pico-8 play session: hold → + tap 🅾

[t = 1 s] hold → ~1s, tap 🅾 ~2×
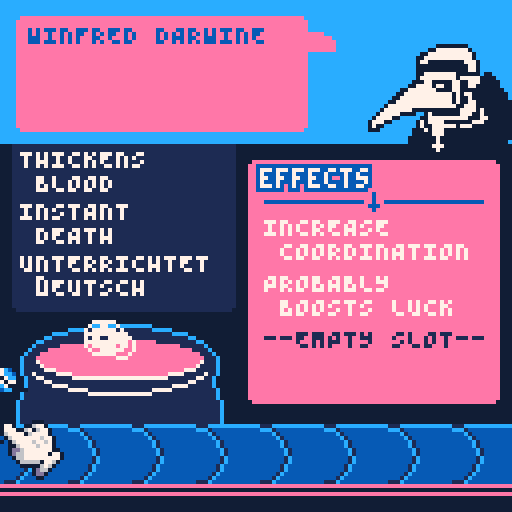
[t = 2 s] hold → ~2s, tap 🅾 ~4×
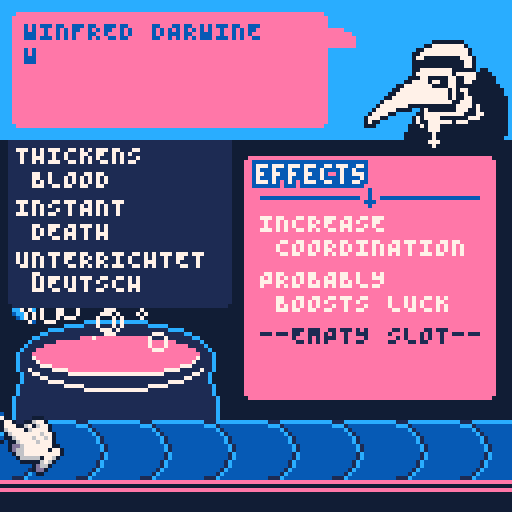
[t = 6 s] hold → ~6s, tap 🅾 ~10×
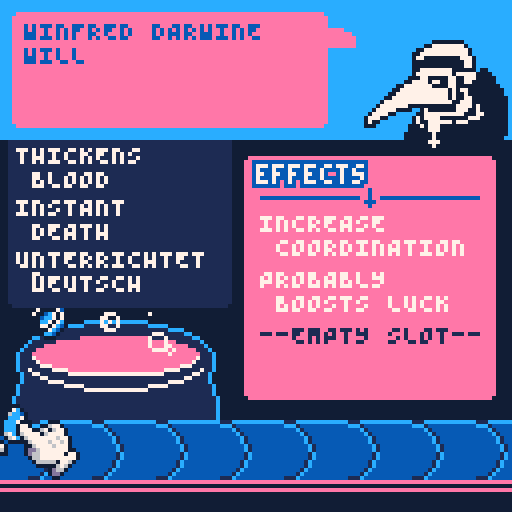
[t = 8 s] hold → ~8s, tap 🅾 ~14×
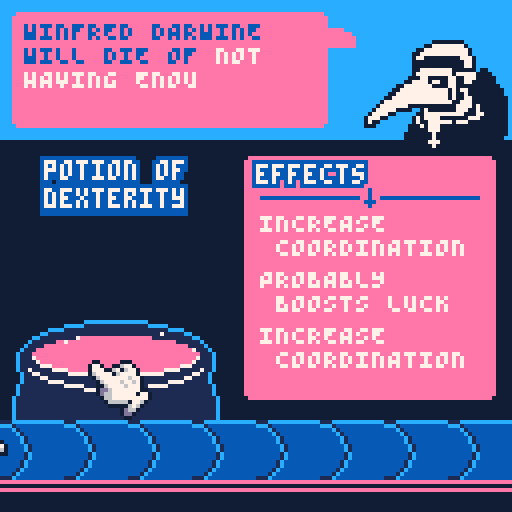

pico-8 cartridge
version 36
__lua__
-- minijam 112: chronos
-- louiechapm & yolwoocle

-- main

debug=""
debugmode=true

sound_on=true

function _init()
	t=0
	anim={}
	
	pal({[0]=129,1,12,14,7,140},1)
	palt(0,false)palt(15,true)
	poke(0x5f2e,1)
	
	--screen shake
	shake=0
	
	c={
		dobj=create_dobj(63,63),
		sel_index=1,
		mode="ingredients"
	}

	ticks={false,false,false}
	time_since_last=0
	dialogue_queue=""
	dialogue_queue_time=0

	pot={
		ingr={},
		ingr_num=0,
		_x=22,
		_y=90,
		name=rnd(potion_types),
		score=0,
		points={}
	}
	
	cur_fx_dobj={
		dobj=create_dobj(3,25),
		target=nil,
		dx=3,
		dy=25,
	}

	potion={
		dobj=create_dobj(50,0),
		target_y=40,
	}

	bubbles={}

	st=0 --spawn time
	spawn_wait_time=80
	conveyor_speed_original=0.2
	conveyor_speed=conveyor_speed_original
	conveyor_active=true

	ailment_manager=
	{
		big_a="", --string containing ailment name
		solutions={}, --list containing all the "solution strings"
		customer=generate_name()
	}

	past_customers={}


	parse_speed=5
	text_parse=""
	ailment=""
	parse_length=0
	parsing=true

	parse_output=""
	ailment_out=""

	ingr_particles={}

	new_ailment()

	g_ingredients={
		{
			obj=generate_ingredient(),
			dobj=create_dobj(-20,flr(rnd(10)+95))
		},
	}
end

function _update60()
	t+=1
	if(conveyor_active)st+=1 --only iterate spawn timer is the conveyor is active
	time_since_last+=1


	if dialogue_queue!="" and time_since_last>dialogue_queue_time then
		new_dialogue(unpack(dialogue_queue))
		dialogue_queue=""
	end

	animate_score_mode()

	local nums=split"90,103,173,302"
	for num in all(nums) do
		if(t%num==0)spawn_bubble()
	end

	if dy(cur_fx_dobj.dobj)!=25 and cur_fx_dobj.target==t and c.mode=="ingredients" then
		anim_to_point(cur_fx_dobj,cur_fx_dobj.dx,cur_fx_dobj.dy)
	end
	
	conveyor_spawner()
	
	update_cursor()
	animate_ingredients()
	
	animate_bubbles()
	animate_ingr_particles()
	
	parse_dialogue()
	update_anim()
end

function _draw()
	cls(0)
	screen_shake()
	

	draw_pot()
	for b in all(bubbles) do
		circ(b._x,b._y,b.size,4)
	end
	rectfill(-5,110,130,130,0)
	
	draw_conveyor()

	
	draw_effects()
	
	draw_ingredients()
	draw_ingr_particles()
	
	local _text="potion of"
	local _y=dy(potion.dobj)
	text_bold2(_text,hcentre(_text)-35,_y,4,5)
	text_bold2(pot.name,hcentre(pot.name)-35,_y+7,4,5)

	selected_effects()


	rectfill(-5,-5,135,34,2)
	draw_pdoctor()
	draw_bubble()

	draw_ticks()
	
	
	draw_cursor()
	
	
	
	
	print(parse_output,6,5,5)
	print(ailment_out,6,5,4)
	
	if(debugmode)print(debug,1,1,7)
end

-->8
--update

function return_to_belt()
	c.mode="ingredients"
	conveyor_active=true
	ticks={false,false,false}
	new_ailment()
end

function animate_ingredients()
	for ingredient in all(g_ingredients) do
		local speed=conveyor_speed
		ingredient.dobj.wx+=speed
		
		--destroy ingredient if it goes off screen
		if ingredient.dobj.wx>128 then
			del(g_ingredients,ingredient)
			c.sel_index=mid(1,c.sel_index-1,#g_ingredients) --fix weird cursor thing
		end
	end
end


function update_cursor()
	if c.mode=="ingredients" then
		for i=0,1 do --move cursor direction from input
			if btnp(i) then
				sfx(61)
				local dir=split"1,-1"
				c.sel_index=mid(1,c.sel_index+dir[i+1],#g_ingredients)
			end
		end

		if #g_ingredients>0 then --animate to selected ingredient location
			local ox,oy=10,8
			local ingr=g_ingredients[c.sel_index]
			anim_to_point(c,dx(ingr.dobj)+ox,dy(ingr.dobj)+oy,0.9)
		
			if btnp(❎) and time_since_last>30 then
				local a_in={
					dobj=ingr.dobj,
					_s=ingr.obj._s,
					spawn=0,
					death=60,
					_tx=10+rnd(22), --22 is middle
					_ty=70+rnd(5),
					ox=dx(ingr.dobj),
					
					ny=0,
					vy=-2.5-rnd(),
					gravity=0.1,
				} --animation ingredient
				
				--anim_to_point(a_in,a_in._tx,a_in._ty,0.95)
				a_in.dobj.oy=1
				add(ingr_particles,a_in)
				

				anim_to_point(cur_fx_dobj,nil,10)

				local object={
					obj=generate_ingredient(),
					dobj=create_dobj(-20,95+rnd(10))
				}
				add(g_ingredients,object)

				del(g_ingredients,ingr)
				commit_ingredient(ingr.obj)
	
				cur_fx_dobj.target=t+60

				time_since_last=0
	
				
				c.sel_index=mid(1,c.sel_index,#g_ingredients) --fix cursor
			end
		end
	elseif c.mode=="pot" then
		if btnp(❎) and time_since_last>300 then
			return_to_belt()
		end
	end
end

--spawns objects onto the
--conveyor
function conveyor_spawner()
	if st%spawn_wait_time==0 and conveyor_active then
		local object={
			obj=generate_ingredient(),
			dobj=create_dobj(-20,95+rnd(10))
		}
		add(g_ingredients,object)
	end
end


--commits the selected ingredient
--to the brew , and chooses
--a random effect to add
function commit_ingredient(_ingr)
	local effect=nil

	i=1

	local points=flr(rnd(6))-4
	for _fx in all(_ingr.effects) do
		if in_list(ailment_manager.solutions,_fx) then
			effect=_ingr.effects_modified[i]
			points=flr(rnd(5))+5
		end
		i+=1
	end
	if(not effect)effect=rnd(_ingr.effects_modified)

	add(pot.points,points)
	add(pot.ingr,effect)
	pot.ingr_num+=1


	pot.score+=points

	if	pot.ingr_num>=3 then 
		--cam_y_active=true
		
		c.mode="pot" --change cursor mode
		anim_to_point(c,pot._x,pot._y,0.95)

		anim_to_point(cur_fx_dobj,nil,-50)

		local format=rnd(result_dialogue)

		--check scores and create new dialogue
		if(pot.score>5) then adjectives=positive_adj else adjectives=negative_adj end
		if(flr(rnd(10))==0)adjectives=neutral_adj
		
		--set up dialogue queue
		dialogue_queue=pack(format[1]..ailment_manager.customer.." "..format[2].." ",rnd(adjectives),format[3])
		dialogue_queue_time=120

		--add customer to past_customers list
		add(past_customers,{name=ailment_manager.customer,score=pot.score,cause=ailment_manager.big_a})

		--stop the conveyor
		conveyor_active=false

		--generate new potion name
		pot.name=rnd(potion_types) 

		time_since_last=0

		--new_ailment()
	end
end
-->8
--draw

--draw plague doctor
function draw_pdoctor()
	local _x,_y=89,8
	if parsing then
		sspr(88,0,36,27,_x+2,_y)
	else
		sspr(0,0,36,27,_x,_y)
	end
	pset(_x+19,_y+27,4)
	pset(_x+19,_y+28,4)
	pset(_x+20,_y+27,4)
	pset(_x+18,_y+27,4)
end

function draw_ticks()
	local _x,_y=80,40
	for i=1,3 do
		if ticks[i] then
			local text=pot.points[i] or "0"
			if text>=0 then text="+"..text end
			text_bold(text,_x,_y+i*15,7,1)
		end
	end
end

--draw speech bubble
function draw_bubble()
	local _x,_y=3,3
	local _w,_h=78,28	
	
	--78 is normal width
	_w=min(8+#parse_output*4,78)
	
	rrect(_x,_y,_w,_h,3)
	sspr(37,0,7,5,_x+_w+1,_y+4)
end


function draw_conveyor()
	local _y=105
	for i=0,10 do
		local _x=-20+(i*16)+(st*conveyor_speed)%16
		sspr(0,64,16,16,_x,_y)
	end
	line(-5,_y+15,130,_y+15,3)
	line(-5,_y+17,130,_y+17,3)
end

function draw_cursor()
	local _x,_y=dx(c.dobj),dy(c.dobj)
	sspr(48,0,16,15,_x,_y)
end

function draw_ingredients()
	for ingredient in all(g_ingredients) do
		local _x,_y=dx(ingredient.dobj), dy(ingredient.dobj)
		spr(ingredient.obj._s, _x, _y, 2, 2)
	end
end

function selected_effects()
	local _y=dy(cur_fx_dobj.dobj)
	local ingredient=g_ingredients[c.sel_index]
	for i=1,#ingredient.obj.effects do
		local fx=ingredient.obj.effects_modified[i]
		rrect(2,_y-1+i*13,55,15,1)
		print(fx,4,_y+i*13,4)
	end
end

function animate_score_mode()
	conveyor_speed=conveyor_speed_original
	if(not conveyor_active)conveyor_speed=0

	if(c.mode!="pot")return 

	if(time_since_last>30)anim_to_point(potion,30,potion.target_y)

	--when the secondary text is finished writing
	local text_finish_time=#text_parse*parse_speed+120
	for i=1,3 do
		if time_since_last==30+text_finish_time+i*23 then
			shake=0.07
			ticks[i]=true
		end
	end

	if(time_since_last>text_finish_time+250)return_to_belt()
end


function draw_effects()
	local _x,_y=61,39
	local _w,_h=62,60
	
	rrect(_x,_y,_w,_h,3)
	

	text_wave("effects",_x+5,_y+2,7,5,7)
	line(_x+4,_y+10,_x+_w-4,_y+10,5)
	
	rectfill(_x+(_w*0.5)-2,_y+8,_x+(_w*0.5)+2,_y+12,3)
	line(_x+(_w*0.5)-1,_y+11,_x+(_w*0.5)+1,_y+11,5)
	line(_x+(_w*0.5),_y+8,_x+(_w*0.5),_y+12,5)
	

	local default_text="--EMPTY SLOT-- \n"
	for i=0,2 do
		local text=pot.ingr[i+1] or default_text
		local col=1
		if(pot.ingr[i+1]!=nil)col=7
		print(text,_x+4,_y+14+i*14,col)
	end
	
end


function draw_pot()
	local _x,_y=3,80
	
	sspr(96,64,26,46,_x,_y)
	sspr(96,64,26,46,_x+26,_y,26,46,true)
end

-->8
--recipes

-->8
-- recipies 2

function generate_ingredient()
	local sprite = rnd{64,96} + flr(rnd(8))*2
	local gen_ingr={
		_s=sprite,
		effects={},
		effects_modified={},
	}
	
	local num_effects=2+flr(rnd(2))
	for i=0,num_effects do
		local effect=rnd(all_effects)
		if(flr(rnd(20))==0)then
			effect=rnd(ailment_manager.solutions)
		end
		if not in_list(gen_ingr.effects,effect) then
			add(gen_ingr.effects,effect)
			add(gen_ingr.effects_modified,to_fit(effect,12," "))
		end
	end
	
	spawn_wait_time=st+flr(rnd(100))+20
	--st=0

	return gen_ingr
end
-->8
-- animation & vfx

--create renderer
--basically used to control
--all objects as they appear
--on screen
function create_dobj(_x,_y)	
	return {
		--world x,y
		--position on screen
		wx=_x,
		wy=_y,
		
		--offset x,y
		--used as an unmoving offset
		--think raised tiles
		ox=0,
		oy=0,
		
		--anim x,y
		--value that slowly gets
		--reduced to 0 . used for
		--animation
		ax=0,
		ay=0,
	}
end

--returns dobj final xpos
function dx(_dobj)
	return _dobj.wx+_dobj.ox+_dobj.ax
end

--returns dobj final ypos
function dy(_dobj)
	return _dobj.wy+_dobj.oy+_dobj.ay
end

--update animations
function update_anim()
	for a in all(anim) do
		--make the anim offset smaller	
		_aoax,_aoay=a.o.ax*a.speed,a.o.ay*a.speed
		
		--delete the anim obj
		--if the obj is ""home""
		if abs(_aoax)<0.3 and abs(_aoay)<0.5 then
			_aoax,_aoay=0,0
			del(anim,a)
		end
		a.o.ax,a.o.ay=_aoax,_aoay
	end
end

--animate object to location
--nil value for x/y means 0
function anim_to_point(_o,_x,_y,_s)
	local _d,_s=_o.dobj,_s or 0.8
	local _x=_x or _d.wx
	local _y=_y or _d.wy
	
	--delete anim if object
	--already has an anim
	for a in all(anim) do
		if a.o==_d then
			del(anim,a)
		end
	end
	
	_d.ax=_d.ax+_d.wx-_x
	_d.ay=_d.ay+_d.wy-_y
	_d.wx,_d.wy=_x,_y
	
	
	add(anim,{o=_d,speed=_s})
end


function spawn_bubble(_x,_y,_vx,_vy,_gravity)
	o_vx=0
	if(_vx!=nil)o_vx=_vx*0.1
	o_vy=-0.1
	if(_vy!=nil)o_vy=_vy*0.1

	local new_bub={
		_x= _x or 15+rnd(28),
		_y= _y or 80+rnd(8),
		vx= o_vx,
		vy= o_vy,
		gravity=_gravity or 0,
		size=rnd(3)+1,
	}
	add(bubbles,new_bub)
end

function animate_bubbles()
	for b in all(bubbles)do
		b.size-=rnd(10)*0.01
		b._x+=b.vx
		b._y+=b.vy
		if(b.vx!=nil) b.vx*=0.9
		if(b.vy!=nil) b.vy*=0.9
		if(b.gravity!=nil) b.vy+=b.gravity
		if(b.size<=0)del(bubbles,b)
	end
end


function animate_ingr_particles()
	for p in all(ingr_particles) do
		p.spawn+=1
		local amount=p.spawn/p.death --should be a number between 0-1
		
		p.dobj.wx=lerp(p.ox,p._tx,amount) --fix this mess
		
		p.vy+=p.gravity
		p.ny+=p.vy

		p.dobj.oy=p.ny
		
		if p.spawn>35 and dy(p.dobj)>80 then
			local bubble_amount=10
			local _vx=40
			local _vy=20
			for i=0,bubble_amount do
				spawn_bubble(p._tx+8,p._ty+16,rnd(_vx)-(_vx*0.5),-rnd(_vy),0.01)
			end

			del(ingr_particles,p)

			shake=0.07
		end

		if t%5==0 then
			p.rx=rnd{true,false}
			p.ry=rnd{true,false}
		end
	end
end

function draw_ingr_particles()
	for p in all(ingr_particles) do
		spr(p._s,dx(p.dobj),dy(p.dobj),2,2,p.rx,p.ry)
	end
end


-->8
--tools

oldsfx=sfx
function sfx(_sfx)
	if(sound_on)oldsfx(_sfx)
end

oldbtn=btn
function btn(n,p)
	if(n==❎ or n==🅾️)return oldbtn(❎,p)or oldbtn(🅾️,p)
	return oldbtn(n,p)
end
oldbtnp=btnp
function btnp(n,p)
	if(n==❎ or n==🅾️)return oldbtnp(❎,p)or oldbtnp(🅾️,p)
	return oldbtnp(n,p)
end

function lerp(a,b,t)
	return a+(b-a)*t
end

--rounded rectangle
function rrect(_x,_y,_w,_h,_c)
	rectfill(_x+1,_y,_x+_w-1,_y+_h,_c)
	rectfill(_x,_y+1,_x+_w,_y+_h-1,_c)
end

--updates the current ailment , and the current solutions
function new_ailment()
	local _a=flr(rnd(#all_solutions)+1)

	--reset solutions
	local sol=split(all_solutions[_a],"|")
	ailment_manager.big_a=sol[1]
	ailment_manager.solutions=split(sol[2])
	ailment_manager.customer=generate_name()

	--reset pot
	pot.ingr={}
	pot.ingr_num=0
	pot.score=0
	pot.points={}

	parse_output=""
    aliment_out="" 

	--reset dialogue
	new_dialogue(generate_dialogue())

	anim_to_point(cur_fx_dobj,cur_fx_dobj.dx,cur_fx_dobj.dy)
end

function generate_name()
	local first_name=rnd(first_names)
	local last_name=rnd(last_names)
	local title=""
	if(flr(rnd(10))==0)title=rnd(titles).." "
	local name=title..first_name.." "..last_name
	return name
end

function generate_dialogue()
	local _text=ailment_manager.customer.." WILL DIE OF "
	local _ailment=ailment_manager.big_a

	return unpack({_text,_ailment," !"})
end

--updates the dialogue
function new_dialogue(_text,_text_bold,_end)
	parse_length=0
	parsing=true

	text_parse=to_fit(_text.._text_bold.._end,18)
	ailment=""
	for i=1,#text_parse do
		local char=sub(text_parse,i,i)
		if char=="\n" then
			ailment..="\n"
		else
			if i<#_text+2 or i>=#text_parse-#_end then
				ailment..=" "
			else
				ailment..=char
			end
		end
	end
	

	parse_output=""
	ailment_out=""	
end

function parse_dialogue()
	if(t%parse_speed!=0)return
	
	if parse_length<=#text_parse then
		local sfx_list={63,63,62}
		
		local next_char=sub(text_parse,parse_length,parse_length)
		if(next_char!=" ")sfx(rnd(sfx_list))
		parse_output..=next_char
		
		local next_char=sub(ailment,parse_length,parse_length)
		if(next_char!=" ")sfx(rnd(sfx_list))
		ailment_out..=next_char
		
		parse_length+=1
	else
		parsing=false
	end
end


function in_list(list,item)
	for i in all(list) do
		if(item==i)return true
	end
	return false
end


function to_fit(_text,_w,_extra)
 local out=""
 local _ex=_extra or ""
 local length=#_text
 local brstr=split(_text," ")
 local i=1
 local tmp=""
 local trails=false
 while i<(#brstr+1) do
  if (#tmp+#brstr[i]) <= _w then
            tmp=tmp..brstr[i].." "
            i+=1  
            trails=true
  else
   out=out..tmp.."\n".._ex
   tmp="" 
   trails=false
  end
 end
 if trails then
  out=out..tmp
 end
 return (out)
end

--screen shake function
function screen_shake()
  local fade = 0.95
  local offset_x=16-rnd(32)
  local offset_y=16-rnd(32)
  offset_x*=shake
  offset_y*=shake
  
  camera(offset_x,offset_y)
  shake*=fade
  if shake<0.05 then
    shake=0
  end
end

function hcentre(s)
	if(not s)return 64
	return 64-#s*2
end

--pretty 3d text
function text_bold(_s,_x,_y,_c1,_c2)
	for i in all(split"\-f,\-h,\|f,\|h,\+ff,\+hh,\+fh,\+hf") do
		?i.._s,_x,_y,_c2
	end
	?_s,_x,_y,_c1
end
--pretty 3d text
function text_bold2(_s,_x,_y,_c1,_c2)
	for i in all(split"\-f,\-h,\|f,\|h,\+ff,\+hh,\+fh,\+hf,\|i,,\+fi,\+hi") do
		?i.._s,_x,_y,_c2
	end
	?_s,_x,_y,_c1
end

--wave function text
function text_wave(str,x,y,c,c2,spd)
	for i=0,#str do
		local _y=y
		if t\spd%(#str+15)==i then _y-=1 end
		text_bold(sub(str,i,i),x-6+(i*4),_y,c,c2)
	end
end
-->8
--data

all_effects=split"LOWERS CHOLESTEROL,INCREASES MEMORY,REDUCES MEMORY LOSS,STRENGTHENS BONE MARROW,INCREASES CHARISMA,REJUVENATES HAIR GROWTH,FACILITATES CONFIDENCE,HARDENS SKIN,HIGH IN VITAMIN C,BREAKS FOURTH WALL,INCREASES PUNGENCY,UNTERRICHTET dEUTSCH,FINDS KEYS,GIVES A FEVER,HARDENS LIVER,DRIES MOUTH,INDUCES VOMITING,REMOVES TASTE,INCREASE COORDINATION,TURNS URINE GREEN,AMPLIFIES TINNITUS,EMITS 5G SIGNAL,BOOSTS TASTE,TASTES OF ORANGE,JUST GETS YOU STONED,INCREASES STRENGTH,INCREASES MAGIC,INCREASES RESISTANCE,INCREASES STEALTH,RAISES HIT POINTS,RAISES MAGIC POINTS,RAISES SPEED,INCREASES INTELLIGENCE,LOWERS INTELLIGENCE,LOWERS SPEED,LOWERS HP,DECREASES STEALTH,DECREASES MAGIC,DECREASES STRENGTH,DECREASES DEXTERITY,INCREASES CONSTITUTION,DECREASES CONSTITUTION,INCREASES WISDOM,DECREASES WISDOM,RAISES RECOVERY,INSTILLS PARANOIA,PROBABLY BOOSTS LUCK,FREAKS EVERYONE OUT,INCREASES POISON RES,INCREASES FIRE RES,LOWERS FIRE RES,LOWERS POISON RES,RAISES GLASS CEILING,INSTANT DEATH,RAISES SEX APPEAL,RELEASES PHEROMONES,THICKENS BLOOD,INDUCES STRESS,INDUCES MANIA,INDUCES VOMITING,CURES HANGOVER"
all_solutions={
	"A BROKEN HEART|LOWERS CHOLESTEROL,RAISES SEX APPEAL,RELEASES PHEROMONES,FACILITATES CONFIDENCE,HARDENS SKIN",
	"BAD BODY ODOUR|RELEASES PHEROMONES",
	"LOW BLOOD PRESSURE|LOWERS CHOLESTEROL",
	"SOCIAL REJECTION|FACILITATES CONFIDENCE,RAISES SEX APPEAL,RELEASES PHEROMONES,BREAKS FOURTH WALL,JUST GETS YOU STONED",
	"BEING STABBED|HARDENS SKIN,RAISES HP",
	"A BEAR ATTACK|RAISES HP,RAISES RECOVERY",
	"GANG VIOLENCE|RAISES HP,INCREASES STEALTH,PROBABLY BOOSTS LUCK,FREAKS EVERYONE OUT",
	"DRINKING THE WRONG POTION|INCREASES INTELLIGENCE",
	"FORGETFULNESS|INCREASES INTELLIGENCE",
	"BEING ON THEIR PHONE WHILE DRIVING|INCREASES INTELLIGENCE",
	"FREEZING|RAISES RECOVERY",
	"LEAVING THE OVEN ON|INCREASE COORDINATION",
	"A GUNSHOT|RAISES HP",
	"NOT KNOWING WHEN TO HOLD 'EM|INCREASES STEALTH,FREAKS EVERYONE OUT",
	"WEAK BONES|STRENGTHENS BONE MARROW",
	"BALDING|REJUVENATES HAIR GROWTH",
	"LOSING THEIR KEYS|INCREASES WISDOM",
	"NOT SPEAKING GERMAN|UNTERRICHTET dEUTSCH",
	"NOT HAVING ENOUGH HP|RAISES HP",
	"NOT HAVING ENOUGH MP|RAISES MP",
	"FALLING OFF THEIR HORSE|INCREASE COORDINATION",
	"DRINKING TOO MUCH|HARDENS LIVER,INDUCES VOMITING",
	"A FIREBALL|INCREASES FIRE RES",
	"A SUDDEN STROKE|LOWERS CHOLESTEROL",
	"OLD AGE|LOWERS CHOLESTEROL,HARDENS LIVER",
}

titles=split"SIR,COUNT,BARON VON,DUCHES,PRINCE,KING,QUEEN"
first_names=split"HARLAN,EDEN,EARNA,PAIGE,EDOLIE,WINFRED,LINDLEY,GRAHAM,HARLOW,ALLURA,WILTON,NORMA,GREYSEN,OPELINE,CARREEN,TIMOTHEA,EALHSTAN,GIMLI,OSCAR,ROHESIA,OPELINE,LUELLA,HEATH,BRIAR,DEAN"
last_names=split"GRAHAMES,HUMES,HARFORDE,DARWINE,GOODEE,ELWINE,EDISONE,SWEETE,TATUME,DYRE,BYRD,WEBBE,HEDLEYE,EVERLYE,HARRISE,FAIRBAIRNS,WESTCOTTE,EDGARE"

result_dialogue={
	split",WONDERS IF THIS WAS AS, FOR YOU AS IT WAS THEM",
	split",THINKS THIS IS, !",
	split",IS GOING TO HAVE A, DAY !",
	split",THINKS YOUR SHOP IS, !",
	split",LEFT FEELING,.",
	split",WROTE THAT YOU WERE, IN THEIR BLOG",
	split",THINKS YOUR POTIONS ARE,.",
	split",HAS NEVER FELT THIS, BEFORE !",
	split",WILL LIKELY SUFFER A, DEATH !",
	split"YOU THOUGHT ,WAS,.",
	split",CANT STOP THINKING ABOUT HOW, YOU WERE",
	split",DOUBTS THEYLL EVER FEEL THIS, AGAIN",
	split"I HEARD ,SHOUT HOW , THEY FELT ONCE OUTSIDE !"
}

potion_types=split"slime,speed,dexterity,anger,anxiety,invisibility,money,freedom,flight,love,romance,restoration,answering,attention,beauty,bravery,chaos,charm,charisma,cowardice,dancing,death,disguise,drunkenness,empathy,floating,fortitude,glowing,groth,happiness,healing,hearing,immunity,leadership,life,luck,loyalty,melting,noise,owl-eyes,shrinking,spiders,terror,strength"

positive_adj=split"GOOD,WONDERFUL,FANTASTIC,ENLIGHTENING,ELECTRIC,LIFE-CHANGING,POWERFUL,FUN,CUTE,ROMANTIC,SEXY,COMELY,CARING,CLEAN,EXCITED,HAPPY,SWEET,BRIGHT,CREATIVE,DYNAMIC,FUNNY,LIKABLE,LOYAL,SINCERE,POLITE,FORTUITOUS,GORGEOUS,REMARKABLE,ROUSING,STELLAR,BRAVE,CAPABLE,PASSIONATE,SENSIBLE"
negative_adj=split"BAD,TERRIBLE,DISGUSTING,OFFENSIVE,UGLY,SUCKY,AWFUL,GARBAGE,POOR,SAD,UNACCEPTABLE,CRUMMY,CHEAP,BORING,NOT GOOD,GROTTY,GRUNGY,INSOLENT,IRRITATED,BORING,HOSTILE,VAIN,IMPATIENT,VAGUE,BLEAK,BLIND,BLOATED,BLOODIED,BLOODTHIRSTY,RUDE,BOSSY,CLUMSY,EMPTY,GLUM,FIENDISH,EXPLOITED,EVIL,SCARED,GROGGY,HUNGOVER,JADED,PUTRID"
neutral_adj=split"WEIRD,STRANGE,OK,NEUTRAL,SMELLY,GROSS,CREEPY,SPOOKY,GHASTLY,ECCENTRIC,SILLY,PECULIAR,KINKY,FEARFUL,UNCANNY,CAUSTIC,BIZARRE,CORPULENT,DOWDY,FECUND,LIMPID,PERVSUASIVE,QUERULOUS,SAGACIOUS,TRENCHANT,TURGID,INCANDESCENT,BUSY,COLD,SHORT"
__gfx__
fffffffffffffffffff000000ffffffffffff3333fff0000f00fffff000fffff000000000000000000000000fffffffffffffffffffffffffffffffffffff000
ffffffffffffffff00004444000ffffffffff333333f00000440ff006440ffff000000000000000000000000fffffffffffffffffffffffffffffffffffff000
fffffffffffffff0044444444400fffffffff333333300000444006406440fff000000000000000000000000fffffffffffffffff00000000ffffffffffff000
fffffffffffffff04440000044400ffffffff333333300000644440644440fff000000000000000000000000fffffffffffffff00444444440fffffffffff000
ffffffffffffff0440000000044400fffffff33333330000f0644444446440ff000000000000000000000000fffffffffffff00444444444440ffffffffff000
ffffffffffffff0400000000004440fffffff00000000000ff064444644640ff000000000000000000000000ffffffffffff004444444444440ffffffffff000
ffffffffffffff00044444000044400ffffff00000000000ff006444464440ff000000000000000000000000ffffffffffff0440000000004440fffffffff000
ffffffffffffff00044444440004440ffffff00000000000ff0dd6444444400f000000000000000000000000ffffffffffff0000000000000440fffffffff000
ffffffffffffff00444444440004440ffffff00000000000ff0d664444440440000000000000000000000000ffffffffffff0000000000000440fffffffff000
fffffffffffff000444000444004440ffffff00000000000fff0664444444440000000000000000000000000ffffffffffff0044444444000000f00ffffff000
ffffffffff000444440440044004440ffffff00000000000ffff06666604460f000000000000000000000000ffffffffffff04444444440444440000fffff000
fffffffff0444444440440044404440ffffff00000000000fffff000006460ff000000000000000000000000fffffffffff0004400000440044400000ffff000
fffffff0044444444440000440044400fffff00000000000ffffffff0d660fff000000000000000000000000ffffffffff00444404400440044000000ffff000
fffff004444444444444444040444400fffff00000000000ffffffff0dd0ffff000000000000000000000000ffffffff00444444400004400000000000fff000
fff00044444444444444444040444000fffff00000000000fffffffff00fffff000000000000000000000000fffffff0044444444444404044000000000ff000
ff004444444444444444440400444000fffff000000000000000000000000000000000000000000000000000ffffff00444444444444404004000000000ff000
f004444440000000004444400044000ffffff000000000000000000000000000000000000000000000000000fffff0044444444444444040044000000000f000
f04440000ffffff0400000000440000ffffff000000000000000000000000000000000000000000000000000ffff04444444444444444400444000000000f000
04400ffffffffff004000000444000fffffff000000000000000000000000000000000000000000000000000fff0444444400000000000044440400000000000
000fffffffffffff0444444440000400fffff000000000000000000000000000000000000000000000000000ff0444440000ff04000000044400400000000000
ffffffffffffff000444444440000440fffff000000000000000000000000000000000000000000000000000f0444400fffff004444444444000440000000000
ffffffffffffff04004400000044440000fff000000000000000000000000000000000000000000000000000044400ffffff0404444000000044400000000000
ffffffffffffff04404444404400000000fff0000000000000000000000000000000000000000000000000000400ffffffff0400444444044400000000000000
fffffffffffff0004044400000000000000ff000000000000000000000000000000000000000000000000000000ffffffff00040444000000000000000000000
fffffffffffff00000444000000000000000f000000000000000000000000000000000000000000000000000fffffffffff00000444000000000000000000000
ffffffffffff000000040000000000000000f000000000000000000000000000000000000000000000000000ffffffffff00000004000000000000000000f000
ffffffffffff000000040000000000000000f000000000000000000000000000000000000000000000000000ffffffffff0000000400000000000000000ff000
00000000000000000000000000000000000000000000000000000000000000000000000000000000000000000000000000000000000000000000000000000000
00000000000000000000000000000000000000000000000000000000000000000000000000000000000000000000000000000000000000000000000000000000
00000000000000000000000000000000000000000000000000000000000000000000000000000000000000000000000000000000000000000000000000000000
00000000000000000000000000000000000000000000000000000000000000000000000000000000000000000000000000000000000000000000000000000000
00000000000000000000000000000000000000000000000000000000000000000000000000000000000000000000000000000000000000000000000000000000
ffffffffffffffffffffffffffffffffffffffffffffffffffffffffffffffffffffffffffffffffffffffffffffffffffffffffffffffffffffffffffffffff
fffffffffffffffffffff000ffffffffffffffffffffffffffffffffffffffffffffffffffffffffffffffffffffffffffffffffffffffffffffffff0fffffff
ffffff0000ffffffffff02250ffffffffffffff0000fffffffffffffffffffffffff000000fffffffffff0000fffffffffffffff0ffffffffffffff040ffffff
fffff033440ffffffff022220fffffffffff00064460fffffffffffffffffffffff03355550fffffffff0d33d0fffffffffff0f0f000ffffffffff03440fffff
ffff03000330fffffff025520ffffffffff064444420fffffffffff00ffffffffff033355330fffffff0d3d44d0fffffffffff0500330fffff000f033440ffff
fff000fff0330fffffff055220fffffffff044200600ffffffffff0420ffffffff0553300000fffffff03d3d4000fffffffff00204330fffff0440333330ffff
fff0fffff0430fffffff022550ffffffffff000264640ffffffff062250fffffff05000666660ffffff0d3d330250fffffff040250440fffff034033344000ff
ffffffff06430ffffffff0252200fffffff02464644640fffffff022240fffffff00666640660ffffff00dd0052250fffff034402040ffffff043403340340ff
ffff000033440ffffffff002255200fffff044644646460fffff02224440ffffff0666044000ffffff050301022220fffff0334020330ffffff03403440d30ff
fff0064433460fffffff02525225440fff0446444644640fffff02224440fffffff0000440ffffffff020d05022220ffffff004052030ffffff04303440d0fff
ff0d30433340fffffff040220502060fff0446444644640fffff02222440ffffffffff04460fffffff05200505220ffffffff04302040fffffff030440d0ffff
ff0333033460fffffff00f020050f00fff0646444464460fffff06422250fffffffff0644440fffffff0220510250ffffffff0330500ffffffff0034400fffff
ff033303360ffffffffff020f040fffffff04444446440fffffff064250ffffffffff0444460fffffff052200050fffffffff030f0fffffffffff00000ffffff
fff03d0340fffffffffff050f060ffffffff006444460fffffffff0000fffffffffff064460fffffffff0052500fffffffffff0fffffffffffffffffffffffff
ffff00000ffffffffffff040ff00ffffffffff000000ffffffffffffffffffffffffff0000ffffffffffff000fffffffffffffffffffffffffffffffffffffff
ffffffffffffffffffffff0fffffffffffffffffffffffffffffffffffffffffffffffffffffffffffffffffffffffffffffffffffffffffffffffffffffffff
ffffffffffffffffffffffffffffffffffffffffffffffffffffffffffffffffffffffffffffffffffffffffffffffffffffffffffffffffffffffffffffffff
ffffffffffffffffffff0000fffffffffffffffffffffffffffffffffffffffffffffffffffffffffffffffffffffffffffffffffffffffffffffff000ffffff
ffffffffffffffffff0064460f00ffffffffffffffffffffffffffff00fffffffffff00f000ffffffff0000ffffffffffffffffffff0fffffffff0030d0fffff
ffff000ffffffffff064400400460ffffffff00000fffffffffffff0440fffffffff06606660fffffff0d3d0ffffffffffffffffff00ffffffff0300330fffff
ffff011000fffffff0440ff04460ffffffff03dd330fffffffff00044440fffffff0666464460ffffff03330fffffffffffffff000450fffffff0d330005ffff
fffff01124000ffff0440ff00000fffffff0333dd330fffffff0446444400ffffff0664444440ffffff0d330ffffffffffffff0524040ffffff55000555dffff
ffff0111225240fff0440f0644460ffffff03333d330ffffff044464334640fffff0644444440fffffff033d0ffffffffffff05224040ffffff0555131130fff
fff01100255220fff0444064444460fffff03333d330ffffff044443333440fffff0644444440fffffff03330ffffffffffff02240420fffff0d33131313d0ff
fff0002452200fffff044644433440fffff0d333d330fffffff04433333440ffffff064444460fffffff0d330ffffffffffff04404250ffff0d33313113330ff
fff0f02255220ffffff04645333350fffff0d333d330fffffff04633334440ffffff06446640fffffffff03070000fffffffff004250fffff0333331331330ff
ffffff00245540ffffff0055333350ffffff0d3333d0fffffff0644336440fffffff06460660fffffffff07007710ffffff00002250ffffff0333331331330ff
fffffff0225220fffffff064433460fffffff0d33d0ffffffff0444446440ffffffff060f060fffffffff0710000fffffffffff000fffffff0d333313333d0ff
ffffffff00f00fffffffff0644460fffffffff0000ffffffffff04444460fffffffff060f060ffffffffff0711ffffffffffffffffffffffff00d3333d000fff
fffffffffffffffffffffff00000fffffffffffffffffffffffff000000fffffffffff0fff0ffffffffffff000ffffffffffffffffffffffffff000000ffffff
ffffffffffffffffffffffffffffffffffffffffffffffffffffffffffffffffffffffffffffffffffffffffffffffffffffffffffffffffffffffffffffffff
ffffffffffffffffffffffffffffffffffffffffffffffffffffffffffffffffffffffffffffffffffffffffffffffffffffffffffffffffffffffffffffffff
222211122222222200000000000000000000000000000000000000000000000000000000000000000000000000000000ffffffffffffffffff22222222000000
555522215555555500000000000000000000000000000000000000000000000000000000000000000000000000000000fffffffffffff2222211111111000000
555555521555555500000000000000000000000000000000000000000000000000000000000000000000000000000000fffffffff22221111111111111000000
555555552155555500000000000000000000000000000000000000000000000000000000000000000000000000000000fffffff2211111111111111111000000
555555555215555500000000000000000000000000000000000000000000000000000000000000000000000000000000fffff221111111111333333333000000
555555555215555500000000000000000000000000000000000000000000000000000000000000000000000000000000ffff2111111333333333333333000000
555555555521555500000000000000000000000000000000000000000000000000000000000000000000000000000000fff21111333333333333333333000000
555555555521555500000000000000000000000000000000000000000000000000000000000000000000000000000000ff211133333333333333333333000000
555555555512555500000000000000000000000000000000000000000000000000000000000000000000000000000000f2111333333333333333333333000000
555555555512555500000000000000000000000000000000000000000000000000000000000000000000000000000000f2111433333333333333333333000000
555555555125555500000000000000000000000000000000000000000000000000000000000000000000000000000000f2111143333333333333333333000000
555555555125555500000000000000000000000000000000000000000000000000000000000000000000000000000000f2111114443333333333333333000000
555555551255555500000000000000000000000000000000000000000000000000000000000000000000000000000000f2114111114444333333333333000000
555555512555555500000000000000000000000000000000000000000000000000000000000000000000000000000000ff211441111111444444444444000000
555511125555555500000000000000000000000000000000000000000000000000000000000000000000000000000000ff211114411111111111111111000000
00555555555555ff00000000000000000000000000000000000000000000000000000000000000000000000000000000ff211111144441111111111111000000
ffff00000000ffff00000000000000000000000000000000000000000000000000000000000000000000000000000000f2111111111114444411111111000000
fff0444444440fff00000000000000000000000000000000000000000000000000000000000000000000000000000000f2111111111111111144444444000000
ff04ffffffff40ff00000000000000000000000000000000000000000000000000000000000000000000000000000000f2111111111111111111111111000000
ff04f444444f40ff0000000000000000000000000000000000000000000000000000000000000000000000000000000021111111111111111111111111000000
fff04ffffff40fff0000000000000000000000000000000000000000000000000000000000000000000000000000000021111111111111111111111111000000
ffff04444440ffff0000000000000000000000000000000000000000000000000000000000000000000000000000000021111111111111111111111111000000
ffff04555540ffff0000000000000000000000000000000000000000000000000000000000000000000000000000000021111111111111111111111111000000
ffff04355340ffff0000000000000000000000000000000000000000000000000000000000000000000000000000000021111111111111111111111111000000
fff0433333340fff0000000000000000000000000000000000000000000000000000000000000000000000000000000021111111111111111111111111000000
ff043333333340ff0000000000000000000000000000000000000000000000000000000000000000000000000000000021111111111111111111111111000000
f04344333333340f0000000000000000000000000000000000000000000000000000000000000000000000000000000021111111111111111111111111000000
f04344333333340f0000000000000000000000000000000000000000000000000000000000000000000000000000000021111111111111111111111111000000
f04433333333340f0000000000000000000000000000000000000000000000000000000000000000000000000000000021111111111111111111111111000000
ff044333333440ff0000000000000000000000000000000000000000000000000000000000000000000000000000000021111111111111111111111111000000
fff0044444400fff0000000000000000000000000000000000000000000000000000000000000000000000000000000021111111111111111111111111000000
fffff000000fffff0000000000000000000000000000000000000000000000000000000000000000000000000000000021111111111111111111111111000000
00000000000000000000000000000000000000000000000000000000000000000000000000000000000000000000000021111111111111111111111111000000
00000000000000000000000000000000000000000000000000000000000000000000000000000000000000000000000021111111111111111111111111000000
000000000000000000000000000000000000000000000000000000000000000000000000000000000000000000000000f2111111111111111111111111000000
000000000000000000000000000000000000000000000000000000000000000000000000000000000000000000000000ff211111111111111111111111000000
000000000000000000000000000000000000000000000000000000000000000000000000000000000000000000000000fff21111111111111111111111000000
000000000000000000000000000000000000000000000000000000000000000000000000000000000000000000000000fff21111111111111111111111000000
000000000000000000000000000000000000000000000000000000000000000000000000000000000000000000000000ffff2111111111111111111111000000
000000000000000000000000000000000000000000000000000000000000000000000000000000000000000000000000ffff2211111111111111111111000000
000000000000000000000000000000000000000000000000000000000000000000000000000000000000000000000000fffff222111111111111111111000000
000000000000000000000000000000000000000000000000000000000000000000000000000000000000000000000000fffffff2211111111111111111000000
000000000000000000000000000000000000000000000000000000000000000000000000000000000000000000000000fffffffff22211111111111111000000
000000000000000000000000000000000000000000000000000000000000000000000000000000000000000000000000fffffffffff222111111111111000000
000000000000000000000000000000000000000000000000000000000000000000000000000000000000000000000000fffffffffffff2221111111111000000
000000000000000000000000000000000000000000000000000000000000000000000000000000000000000000000000ffffffffffffffff2222222222000000
000000000000000000000000000000000000000000000000000000000000000000000000000000000000000000000000ffffffffffffffffffffffffff000000
000000000000000000000000000000000000000000000000000000000000000000000000000000000000000000000000ffffffffffffffffffffffffff000000
